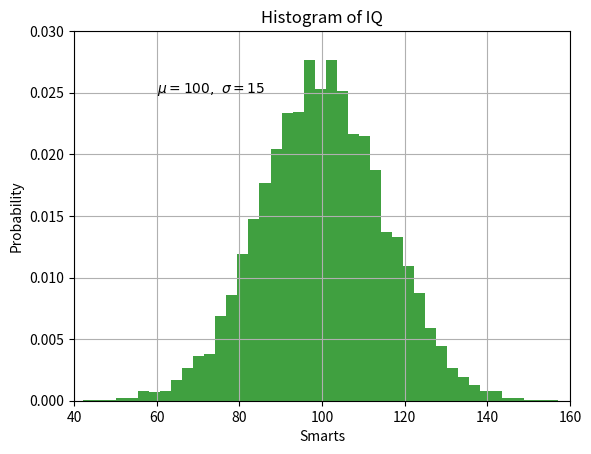

Write Python code to recreate this figure.
import matplotlib.pyplot as plt

import numpy as np

mu, sigma = 100, 15
x = mu + sigma * np.random.randn(10000)

# the histogram of the data
n, bins, patches = plt.hist(x, 50, density=True, facecolor='g', alpha=0.75)


plt.xlabel('Smarts')
plt.ylabel('Probability')
plt.title('Histogram of IQ')
plt.text(x=60, y=.025, s=r'$\mu=100,\ \sigma=15$')
plt.axis((40, 160, 0, 0.03))
plt.grid(True)
plt.show()
